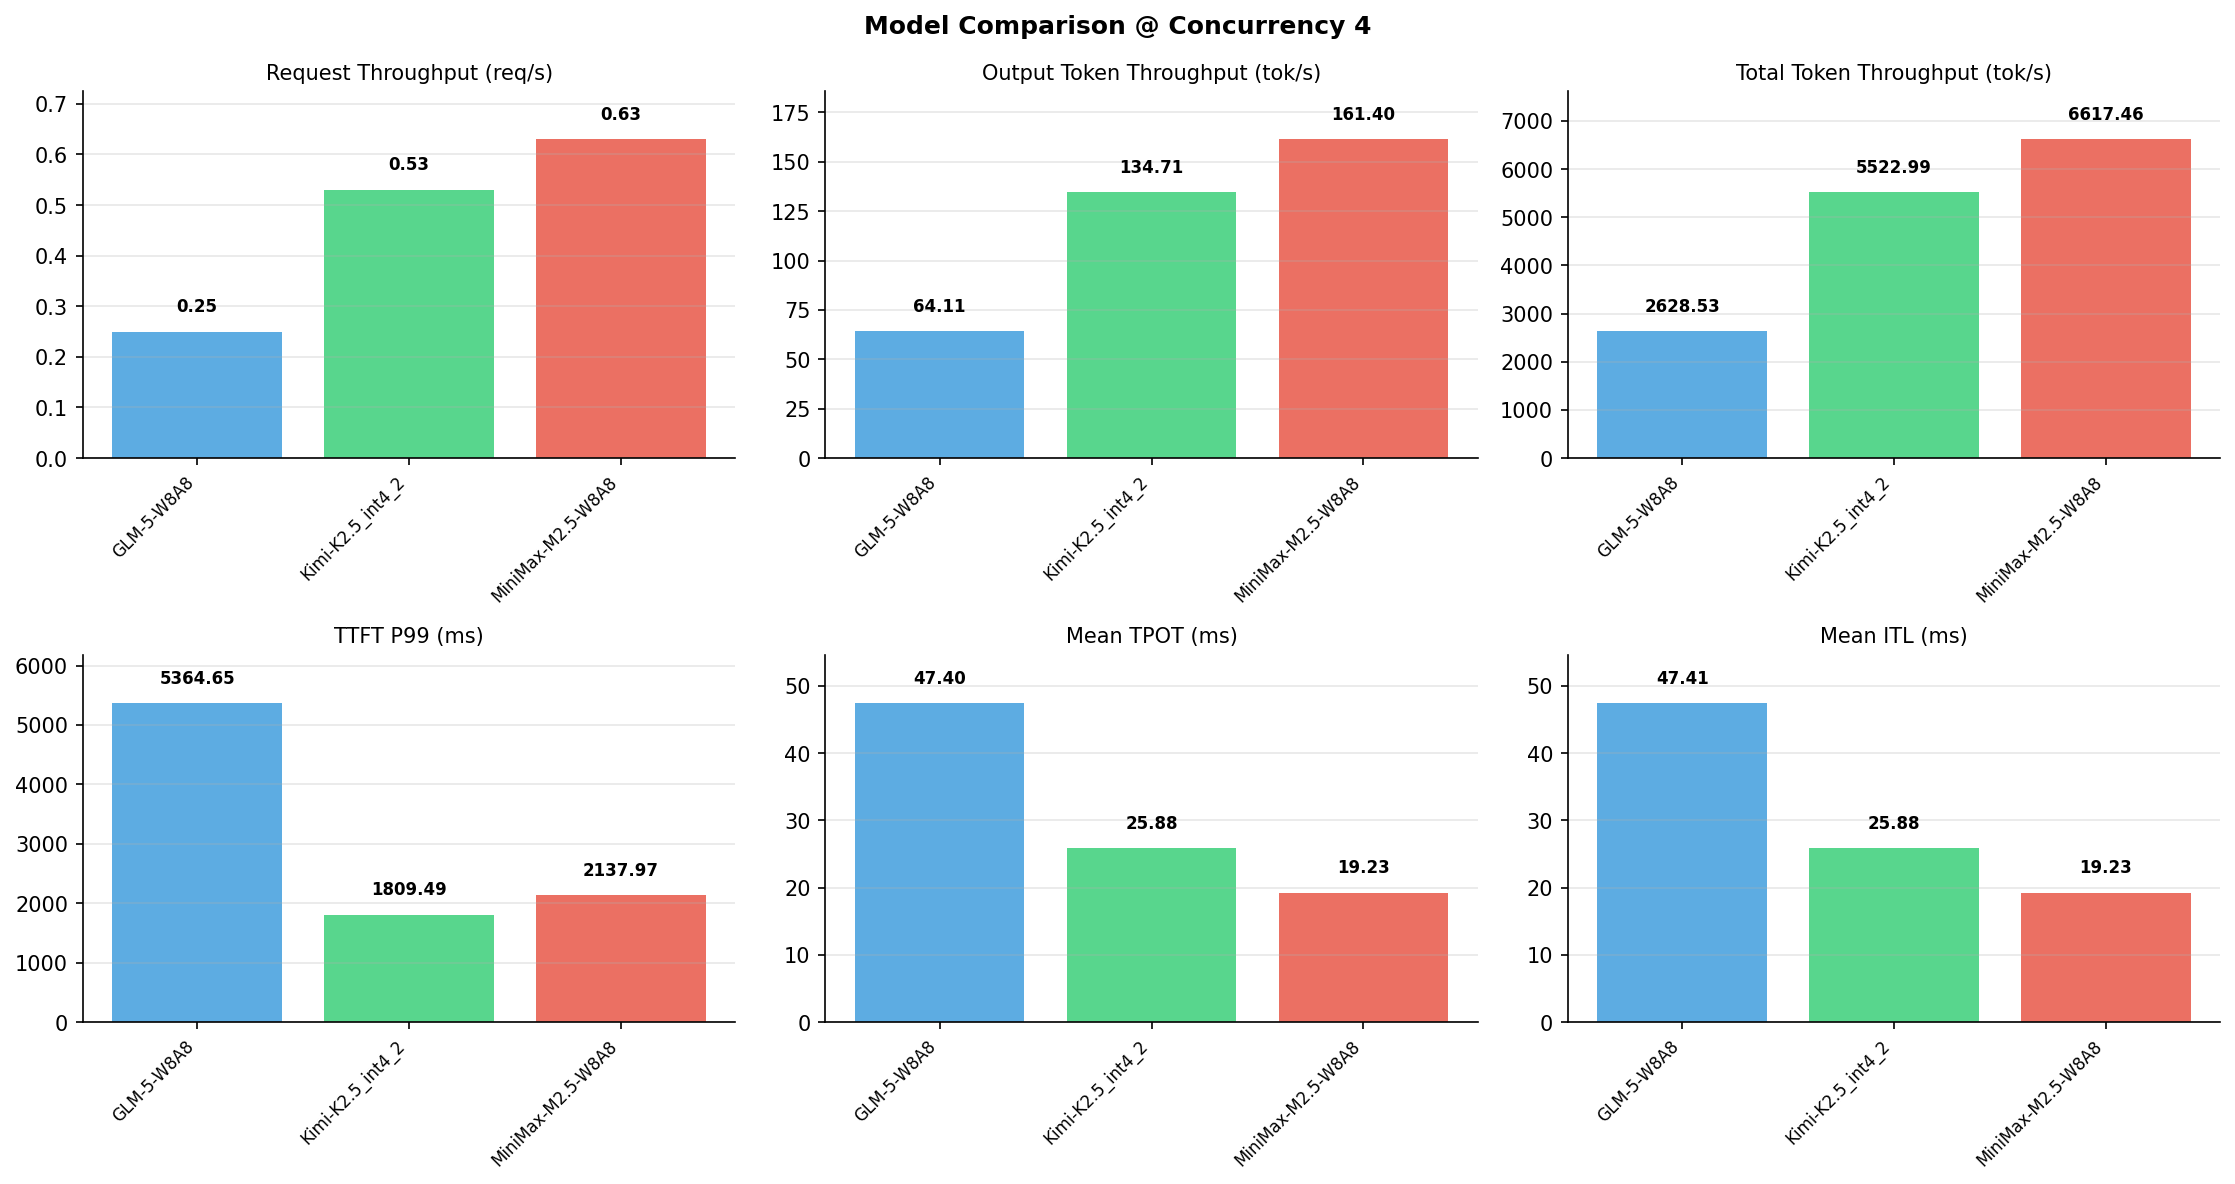

The data file committed next to this chart (first rows):
Metric, GLM-5-W8A8, Kimi-K2.5_int4_2, MiniMax-M2.5-W8A8
[Serving Benchmark Result], , , , 
Successful requests, 320, 320, 320
Benchmark duration (s), 1278, 608.1, 507.6
Total input tokens, 3276800, 3276800, 3276800
Total generated tokens, 81920, 81920, 81920
Request throughput (req/s), 0.25, 0.53, 0.63
Input token throughput (tok/s), 2564, 5388, 6456
Output token throughput (tok/s), 64.11, 134.7, 161.4
Peak output token throughput (tok/s), 304, 278, 236
Peak concurrent requests, 7, 6, 8
Total token throughput (tok/s), 2629, 5523, 6617
[Time to First Token], , , , 
Mean TTFT (ms), 3861, 984.3, 1439
Median TTFT (ms), 3631, 913.1, 1628
P99 TTFT (ms), 5365, 1809, 2138
[Time per Output Token], , , , 
Mean TPOT (ms), 47.40, 25.88, 19.23
Median TPOT (ms), 45.10, 25.85, 19.66
P99 TPOT (ms), 89.88, 35.67, 21.99
[Inter-Token Latency], , , , 
Mean ITL (ms), 47.41, 25.88, 19.23
Median ITL (ms), 13.37, 15.34, 17.17
P95 ITL (ms), 19.34, 30.88, 17.40
P99 ITL (ms), 910.1, 456.8, 22.33
[End-to-End Latency], , , , 
Mean E2E Latency (ms), 15949, 7584, 6343
Median E2E Latency (ms), 15193, 7517, 6312
P90 E2E Latency (ms), 17970, 8581, 6350
P99 E2E Latency (ms), 26868, 10642, 7203
